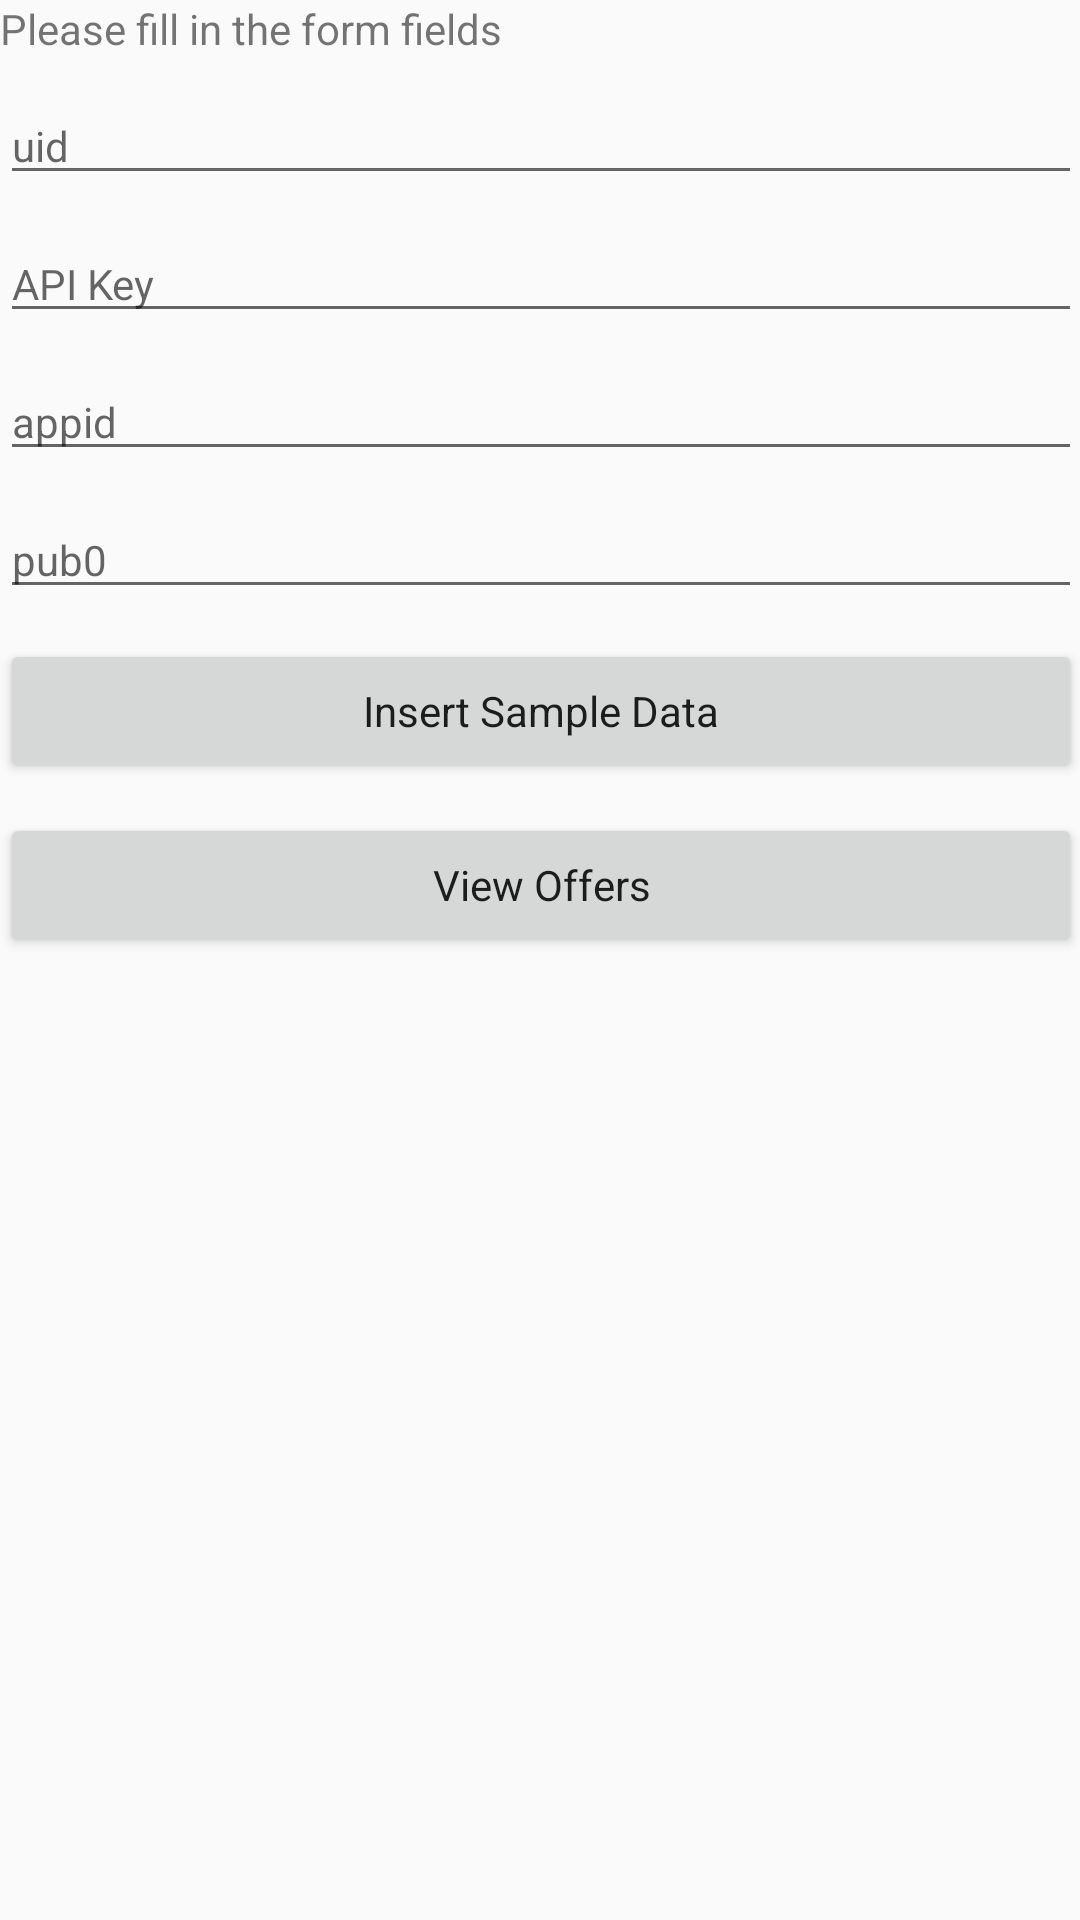

Android layout source for this screen:
<!-- AndroidManifest.xml: application theme AppTheme -->
<!-- res/layout/form_activity.xml -->
<?xml version="1.0" encoding="utf-8"?>
<ScrollView xmlns:android="http://schemas.android.com/apk/res/android"
		xmlns:tools="http://schemas.android.com/tools"
		android:layout_width="match_parent"
		android:layout_height="match_parent"
		android:paddingBottom="@dimen/activity_vertical_margin"
		android:paddingLeft="@dimen/activity_horizontal_margin"
		android:paddingRight="@dimen/activity_horizontal_margin"
		android:paddingTop="@dimen/activity_vertical_margin"
		tools:context=".form.controller.FormActivity">

	<LinearLayout
			android:layout_width="match_parent"
			android:layout_height="wrap_content"
			android:orientation="vertical">

		<TextView
				android:layout_width="wrap_content"
				android:layout_height="wrap_content"
				android:text="@string/form_instructions" />

		<EditText
				android:id="@+id/uid"
				style="@style/FormEditText"
				android:hint="@string/uid"
				android:inputType="text" />

		<EditText
				android:id="@+id/apiKey"
				style="@style/FormEditText"
				android:hint="@string/apiKey"
				android:inputType="text" />

		<EditText
				android:id="@+id/appid"
				style="@style/FormEditText"
				android:hint="@string/appid"
				android:inputType="text" />

		<EditText
				android:id="@+id/pub0"
				style="@style/FormEditText"
				android:hint="@string/pub0"
				android:inputType="text" />

		<Button
				android:id="@+id/insertSampleData"
				style="@style/FormButton"
				android:text="@string/insertSampleData" />

		<Button
				android:id="@+id/viewOffers"
				style="@style/FormButton"
				android:text="@string/viewOffers" />
	</LinearLayout>
</ScrollView>
<!-- resources referenced by this layout -->
<resources>
  <string name="apiKey">API Key</string>
  <string name="appid">appid</string>
  <string name="form_instructions">Please fill in the form fields</string>
  <string name="insertSampleData">Insert Sample Data</string>
  <string name="pub0">pub0</string>
  <string name="uid">uid</string>
  <string name="viewOffers">View Offers</string>
  <style name="FormButton" parent="AppTheme">
  		<item name="android:layout_width">match_parent</item>
  		<item name="android:layout_height">wrap_content</item>
  		<item name="android:layout_marginTop">10dp</item>
  	</style>
  <style name="FormEditText" parent="AppTheme">
  		<item name="android:layout_width">match_parent</item>
  		<item name="android:layout_height">wrap_content</item>
  		<item name="android:layout_marginTop">10dp</item>
  	</style>
  <style name="AppTheme" parent="Theme.AppCompat.Light.DarkActionBar">
  		
  		<item name="colorPrimary">@color/colorPrimary</item>
  		<item name="colorPrimaryDark">@color/colorPrimaryDark</item>
  		<item name="colorAccent">@color/colorAccent</item>
  	</style>
  <color name="colorPrimary">#B9D9eB</color>
  <color name="colorPrimaryDark">#99B4C2</color>
  <color name="colorAccent">#009688</color>
</resources>
